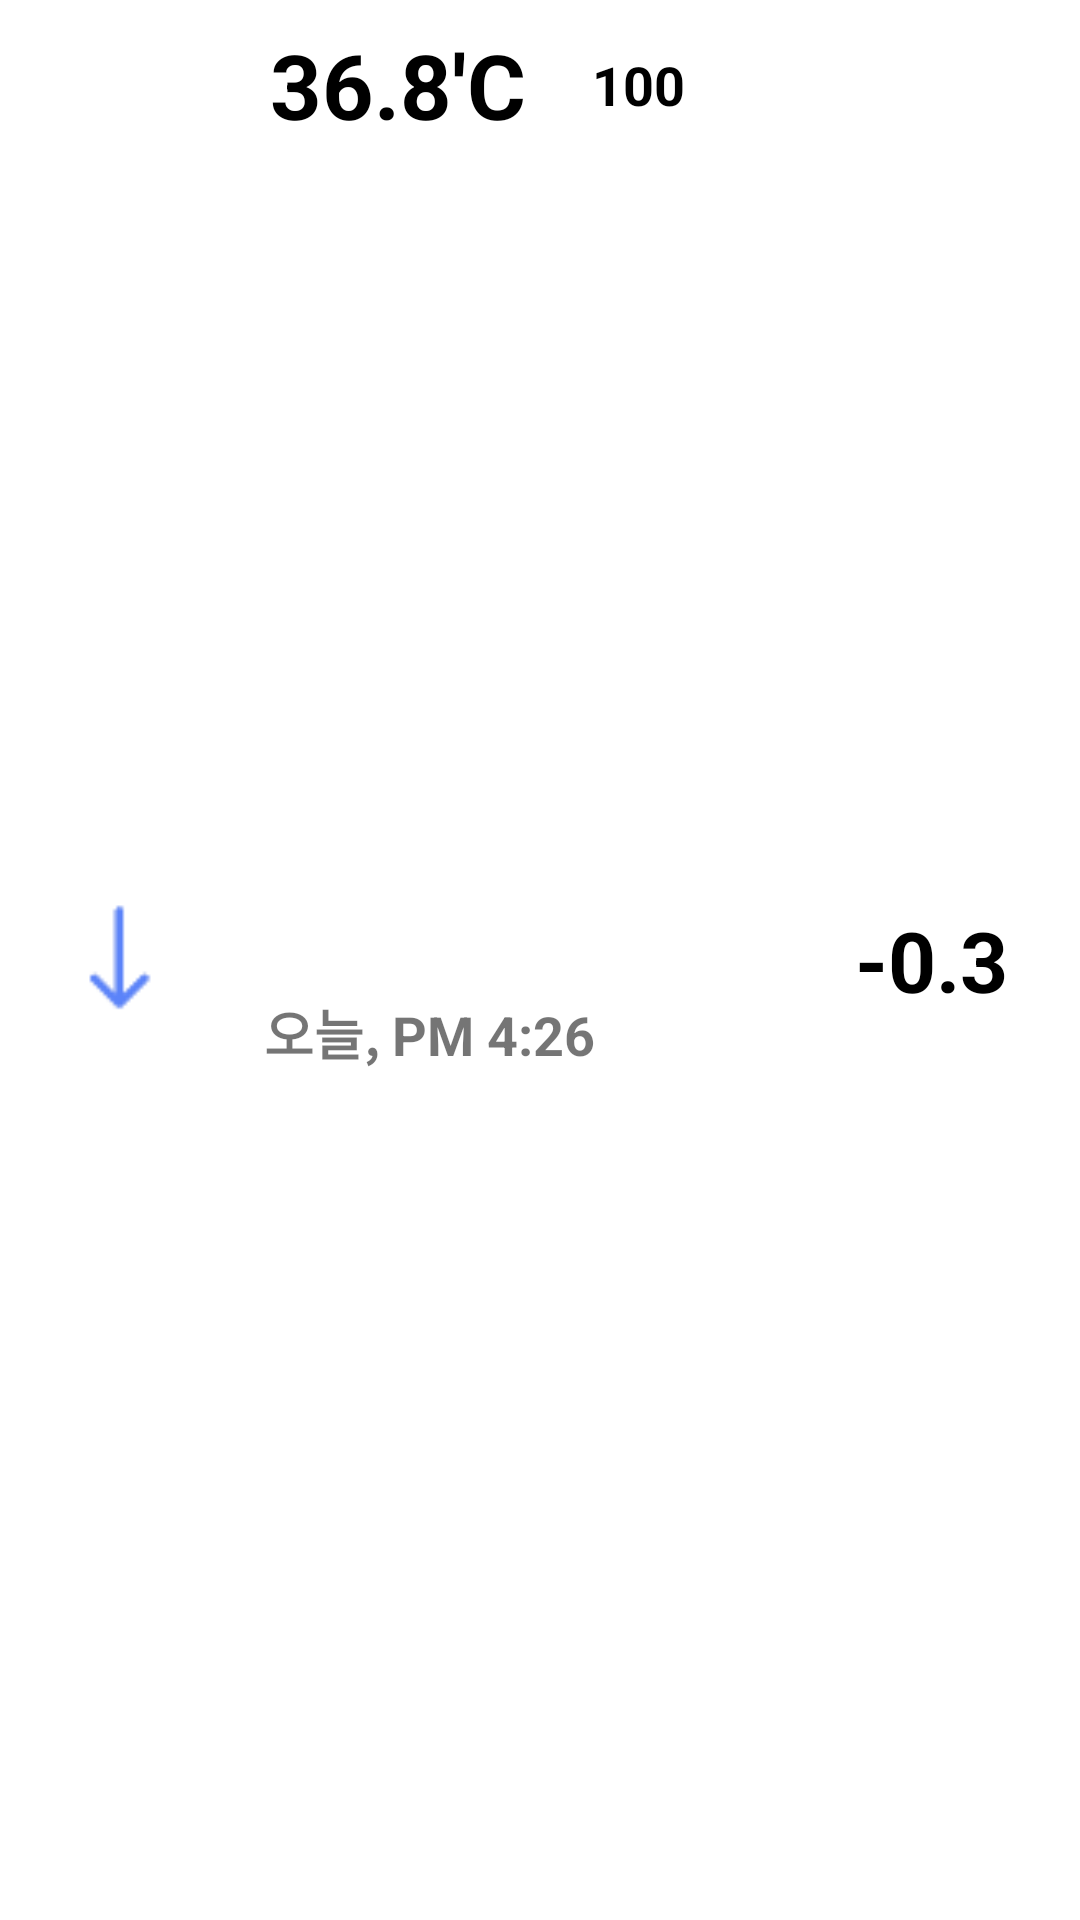

Write the Android layout XML for this screen, with the resource values it uses.
<!-- AndroidManifest.xml: application theme AppTheme -->
<!-- res/layout/chon_listview_item_off.xml -->
<?xml version="1.0" encoding="utf-8"?>
<android.support.constraint.ConstraintLayout xmlns:android="http://schemas.android.com/apk/res/android"
    android:layout_width="match_parent"
    android:layout_height="90dp"
    android:background="#ffffff"
    android:layout_marginTop="15dp"
    xmlns:app="http://schemas.android.com/apk/res-auto"
    xmlns:tools="http://schemas.android.com/tools">

    <TextView
        android:id="@+id/Chon"
        android:layout_width="wrap_content"
        android:layout_height="wrap_content"
        android:layout_marginLeft="30dp"
        android:layout_marginStart="30dp"
        android:layout_marginTop="8dp"
        android:text="36.8'C"
        android:textColor="@android:color/black"
        android:textSize="30sp"
        android:textStyle="bold"
        app:layout_constraintStart_toEndOf="@+id/bluearrow_chon"
        app:layout_constraintTop_toTopOf="parent"
        tools:ignore="HardcodedText" />

    <TextView
        android:id="@+id/date_chon"
        android:layout_width="wrap_content"
        android:layout_height="wrap_content"
        android:layout_marginBottom="8dp"
        android:layout_marginLeft="28dp"
        android:layout_marginStart="28dp"
        android:layout_marginTop="8dp"
        android:text="오늘, PM 4:26"
        android:textSize="18sp"
        android:textStyle="bold"
        app:layout_constraintBottom_toBottomOf="parent"
        app:layout_constraintStart_toEndOf="@+id/bluearrow_chon"
        app:layout_constraintTop_toBottomOf="@+id/Chon"
        tools:ignore="DuplicateIds,HardcodedText,NotSibling" />

    <TextView
        android:id="@+id/check_chon"
        android:layout_width="0dp"
        android:layout_height="wrap_content"
        android:layout_marginBottom="8dp"
        android:layout_marginEnd="24dp"
        android:layout_marginRight="24dp"
        android:layout_marginTop="8dp"
        android:text="-0.3"
        android:textColor="@android:color/black"
        android:textSize="28sp"
        android:textStyle="bold"
        app:layout_constraintBottom_toBottomOf="parent"
        app:layout_constraintEnd_toEndOf="parent"
        app:layout_constraintTop_toTopOf="parent"
        tools:ignore="HardcodedText" />

    <ImageView
        android:id="@+id/bluearrow_chon"
        android:layout_width="40dp"
        android:layout_height="45dp"
        android:layout_marginBottom="8dp"
        android:layout_marginLeft="20dp"
        android:layout_marginStart="20dp"
        android:layout_marginTop="8dp"
        app:layout_constraintBottom_toBottomOf="parent"
        app:layout_constraintStart_toStartOf="parent"
        app:layout_constraintTop_toTopOf="parent"
        app:srcCompat="@drawable/bluearrow"
        tools:ignore="ContentDescription" />

    <TextView
        android:id="@+id/Average_chon"
        android:layout_width="wrap_content"
        android:layout_height="wrap_content"
        android:layout_marginLeft="22dp"
        android:layout_marginStart="22dp"
        android:layout_marginTop="16dp"
        android:text="100"
        android:textColor="@color/black"
        android:textSize="18sp"
        android:textStyle="bold"
        app:layout_constraintStart_toEndOf="@+id/Chon"
        app:layout_constraintTop_toTopOf="parent"
        tools:ignore="HardcodedText,UnknownIdInLayout" />

</android.support.constraint.ConstraintLayout>
<!-- resources referenced by this layout -->
<resources>
  <color name="black">#000000</color>
  <!-- drawable bluearrow: png bitmap (drawable, 274 bytes) -->
  <style name="AppTheme" parent="Base.Theme.AppCompat.Light.DarkActionBar">
          
          <item name="colorPrimary">@color/colorPrimary</item>
          <item name="colorPrimaryDark">@color/colorPrimaryDark</item>
          <item name="colorAccent">@color/colorAccent</item>
          
          
          <item name="windowActionBar">false</item>
          <item name="windowNoTitle">true</item>
      </style>
  <color name="colorPrimary">#3F51B5</color>
  <color name="colorPrimaryDark">#303F9F</color>
  <color name="colorAccent">#FF4081</color>
</resources>
